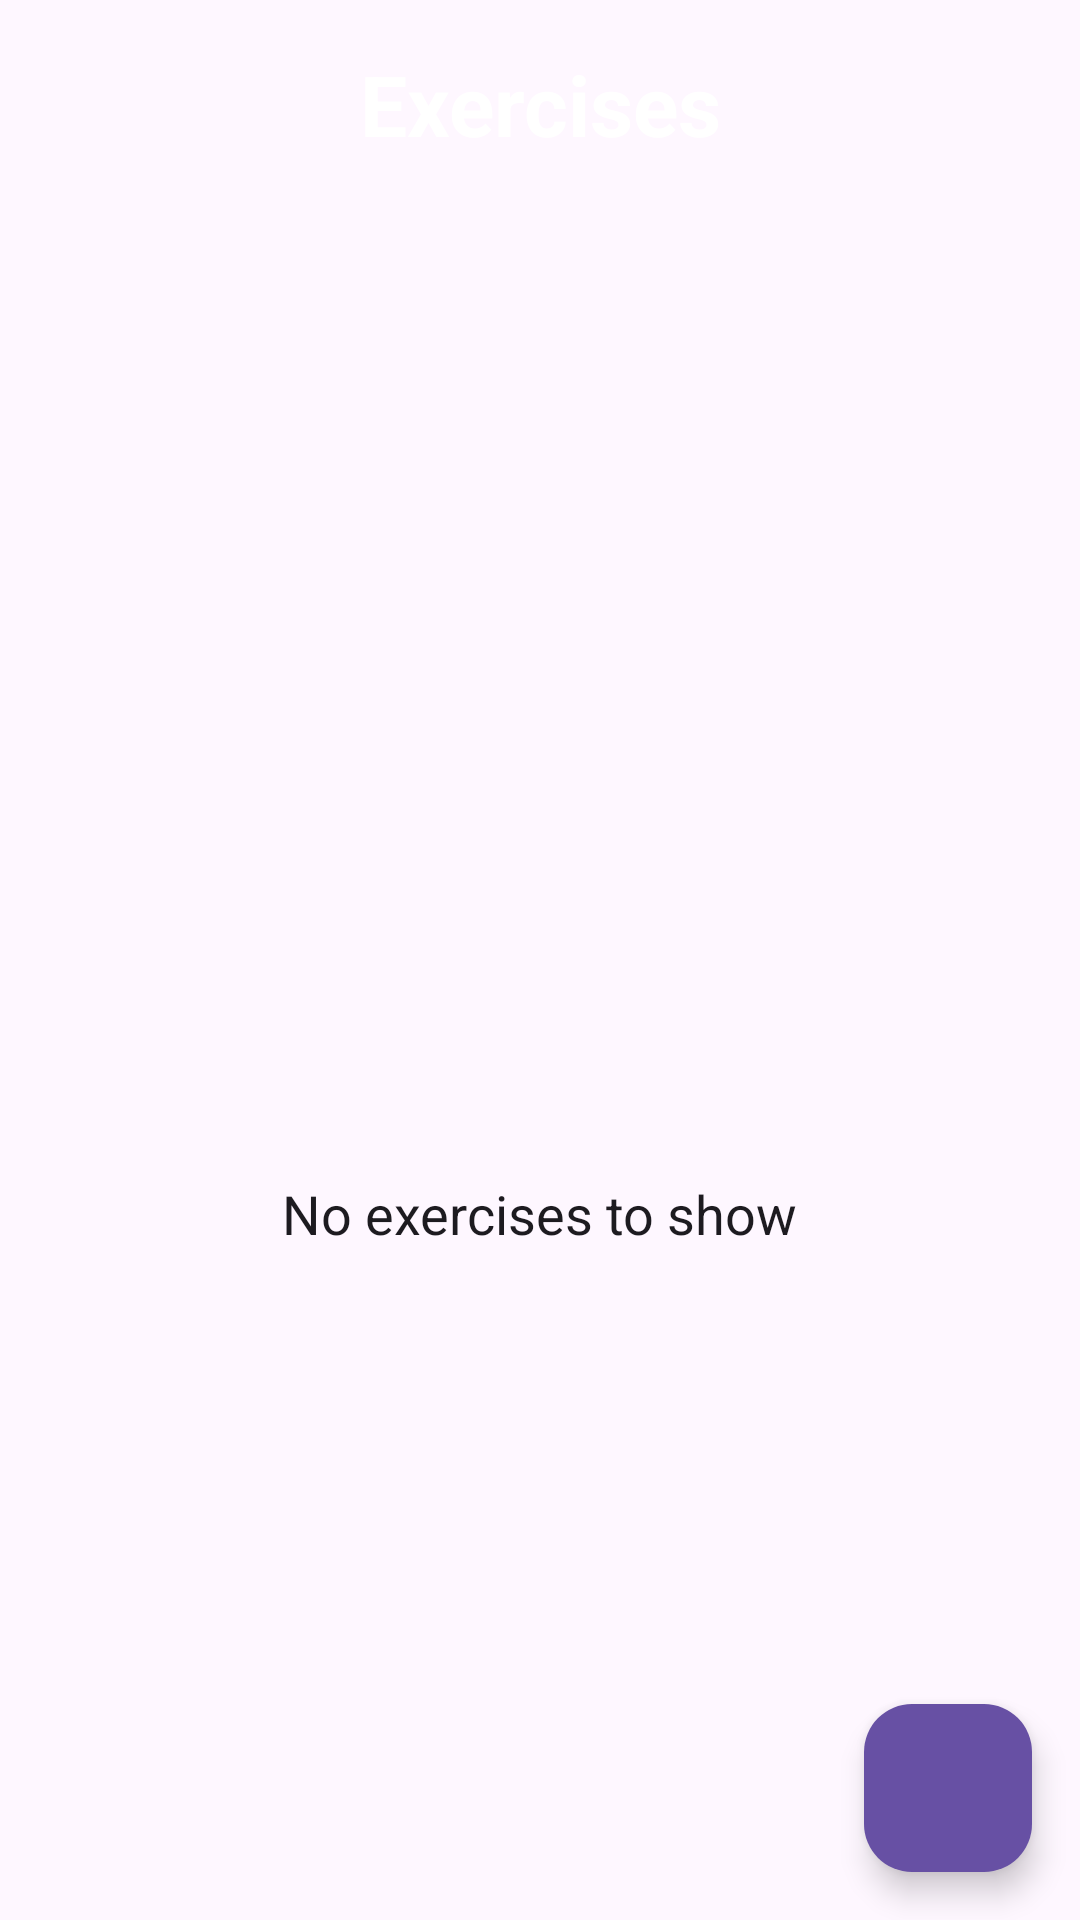

This screen was rendered from an Android layout file. Write that file and the resources it references.
<!-- AndroidManifest.xml: application theme Theme.RepTide -->
<!-- res/layout/fragment_exercise.xml -->
<?xml version="1.0" encoding="utf-8"?>
<LinearLayout xmlns:android="http://schemas.android.com/apk/res/android"
    xmlns:app="http://schemas.android.com/apk/res-auto"
    android:layout_width="match_parent"
    android:layout_height="match_parent"
    android:orientation="vertical">


    <TextView
        android:id="@+id/toolbar_title"
        android:layout_width="match_parent"
        android:layout_height="wrap_content"
        android:gravity="center_horizontal"
        android:text="@string/exercises"
        android:textSize="@dimen/tx_xxxxl"
        android:textStyle="bold"
        android:layout_margin="@dimen/xl"
        android:textColor="@color/white"/>

    
    <FrameLayout
        android:layout_width="match_parent"
        android:layout_height="0dp"
        android:layout_weight="1">

        
        <androidx.recyclerview.widget.RecyclerView
            android:id="@+id/rvExercises"
            android:layout_width="match_parent"
            android:layout_height="match_parent"
            android:clipToPadding="false"
            android:paddingBottom="@dimen/bottom_padding" />

        
        <LinearLayout
            android:id="@+id/llEmpty"
            android:layout_width="match_parent"
            android:layout_height="match_parent"
            android:gravity="center"
            android:orientation="vertical">

            <ImageView
                android:layout_width="@dimen/not_found"
                android:layout_height="@dimen/not_found"
                android:src="@drawable/ic_emo"
                app:tint="@color/white" />

            <TextView
                android:layout_width="wrap_content"
                android:layout_height="wrap_content"
                android:layout_gravity="center"
                android:text="@string/empty_exercise_text"
                android:textSize="@dimen/tx_xl"
                android:textColor="?attr/colorOnSurface" />
        </LinearLayout>

        
        <com.google.android.material.floatingactionbutton.FloatingActionButton
            android:id="@+id/fabAddExercise"
            android:layout_width="wrap_content"
            android:layout_height="wrap_content"
            android:src="@drawable/add"
            android:padding="@dimen/l"
            android:layout_margin="@dimen/xl"
            android:layout_gravity="end|bottom"
            app:backgroundTint="?attr/colorPrimary"
            app:tint="?attr/colorOnPrimary"/>
    </FrameLayout>

</LinearLayout>
<!-- resources referenced by this layout -->
<resources>
  <color name="white">#FFFFFFFF</color>
  <dimen name="bottom_padding">90dp</dimen>
  <dimen name="l">14dp</dimen>
  <dimen name="not_found">100dp</dimen>
  <dimen name="tx_xl">18sp</dimen>
  <dimen name="tx_xxxxl">28sp</dimen>
  <dimen name="xl">16dp</dimen>
  <string name="empty_exercise_text">No exercises to show</string>
  <string name="exercises">Exercises</string>
  <style name="Theme.RepTide" parent="Base.Theme.RepTide" />
  <style name="Base.Theme.RepTide" parent="Theme.Material3.DayNight.NoActionBar">
          
          
      </style>
</resources>
